Run: headless pygame with SDL's dummy video driver; simulated clock (each Clock.tick advances the game by its frame time, no real sleeping); random seed 0; keys injected as events and as key.get_pressed() state; mouse plan: one left click at the window centre at the start of phase 2, then a move to the lower-right quarter at the start of phase 3.
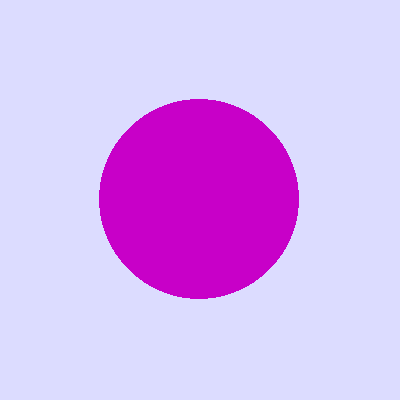
Frame 1 of 4 · flips 1–60 · no input
Frame 2 of 4 · flips 61–180 · clicked the window centre · tapped SPACE, RETURN · held RIGHT (→), D · screen unchanged from frame 1, image omitted
Frame 3 of 4 · flips 181–300 · moved the mouse to the lower-right quarter · held DOWN (↓), S · screen unchanged from frame 2, image omitted
Frame 4 of 4 · flips 301–420 · held LEFT (←), A, UP (↑), W · screen unchanged from frame 3, image omitted

The pygame program that drew these frames:

#gopher mash
#written by Dr. Mo, 11/10/2020
import pygame
import math #needed for square root function



pygame.init()#initializes Pygame
pygame.display.set_caption("Cookie Clicker")#sets the window title
screen = pygame.display.set_mode((400,400))#creates game screen
screenr = 220
screeng = 220
screenb = 255
print(pygame.font.get_fonts())
#player variables
xpos = 0
ypos = 0
mousePos = (xpos, ypos) #variable mousePos stores TWO numbers
numClicks = 0
totalClicks = 0
#circle variables: circX and circY are the coordinates of the center (where it's drawn), and the radius is how big it is
circX = 199
circY = 199
radius = 100

#gameloop###################################################
while True:
#event queue (bucket that holds stuff that happens in game and passes to one of the sections below)
    event = pygame.event.wait()

    if event.type == pygame.QUIT: #close game window
        break

    if event.type == pygame.MOUSEBUTTONDOWN: #check if clicked
        if math.sqrt((mousePos[0] - circX)**2 + (mousePos[1] - circY)**2)<radius:
            numClicks+=1
        print("CLICK")

    if event.type == pygame.MOUSEMOTION: #check if mouse moved
        mousePos = event.pos #refreshes mouse position
        print("mouse position: (",mousePos[0]," , ",mousePos[1], ")")
 
#render section---------------------------------------------
    screen.fill((0, 0, 0)) #wipe screen (without this, things smear)
    screen.fill((screenr,screeng,screenb))
    pygame.draw.circle(screen, (200, 0, 200), (circX,circY), radius)
    print("clicks:", numClicks) #uncomment this once collision is set up
        
    pygame.display.flip()
    

#end game loop##############################################

pygame.quit()
